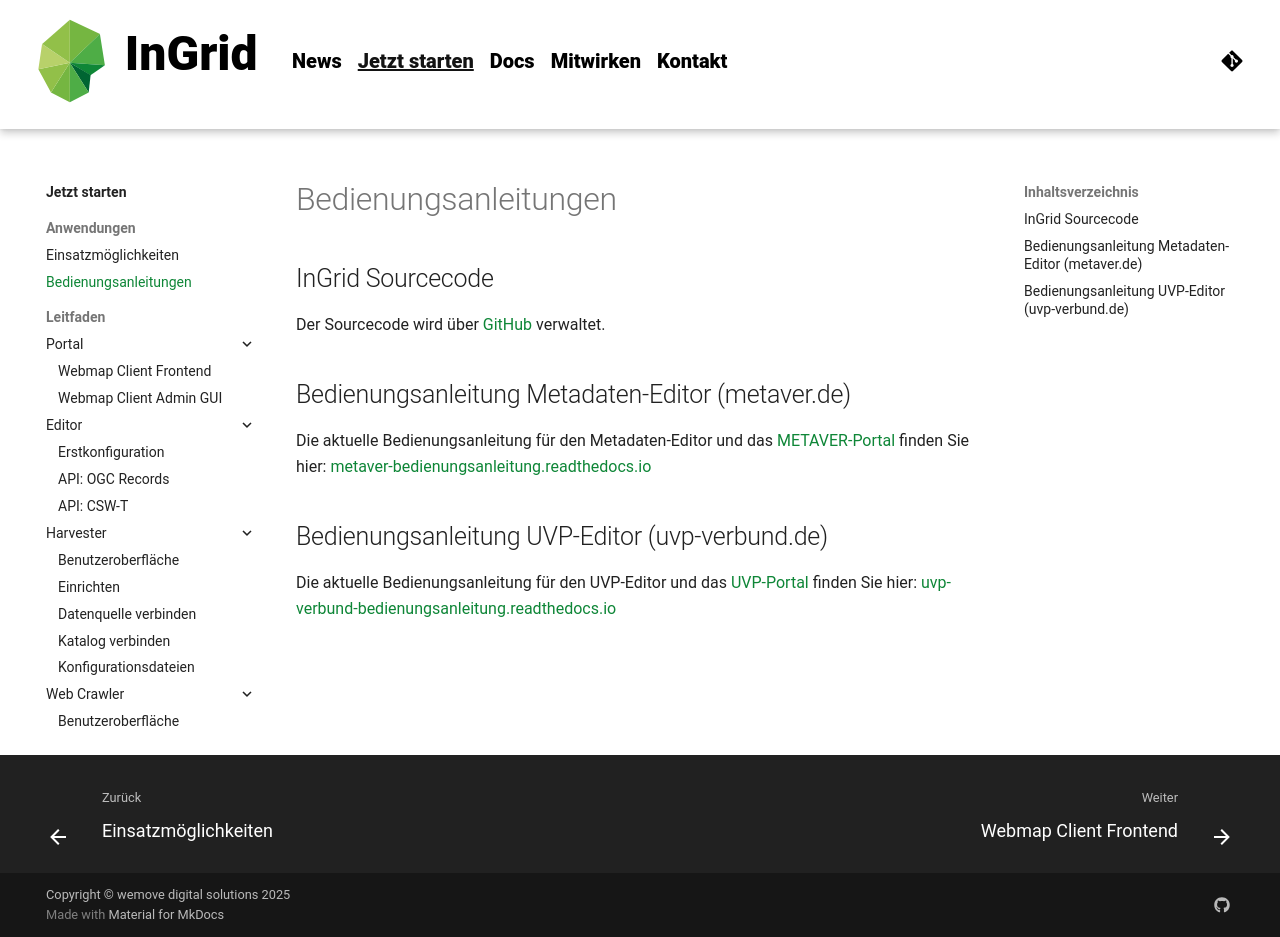

repository: informationgrid/ingrid-oss.eu · page: 8.5.0/start/user-manuals/index.html · generator: mkdocs

---
title: Downloads
description: "InGrid: Indexieren, Recherchieren, Visualisieren, Teilen"
---

## InGrid Sourcecode
Der Sourcecode wird über [GitHub](https://github.com/informationgrid) verwaltet.

## Bedienungsanleitung Metadaten-Editor (metaver.de) 

Die aktuelle Bedienungsanleitung für den Metadaten-Editor und das [METAVER-Portal](https://www.metaver.de) finden Sie hier:
[metaver-bedienungsanleitung.readthedocs.io](https://metaver-bedienungsanleitung.readthedocs.io/de/latest/)


## Bedienungsanleitung UVP-Editor (uvp-verbund.de) 

Die aktuelle Bedienungsanleitung für den UVP-Editor und das [UVP-Portal](https://www.uvp-verbund.de) finden Sie hier:
[uvp-verbund-bedienungsanleitung.readthedocs.io](https://uvp-verbund-bedienungsanleitung.readthedocs.io/de/latest/)
